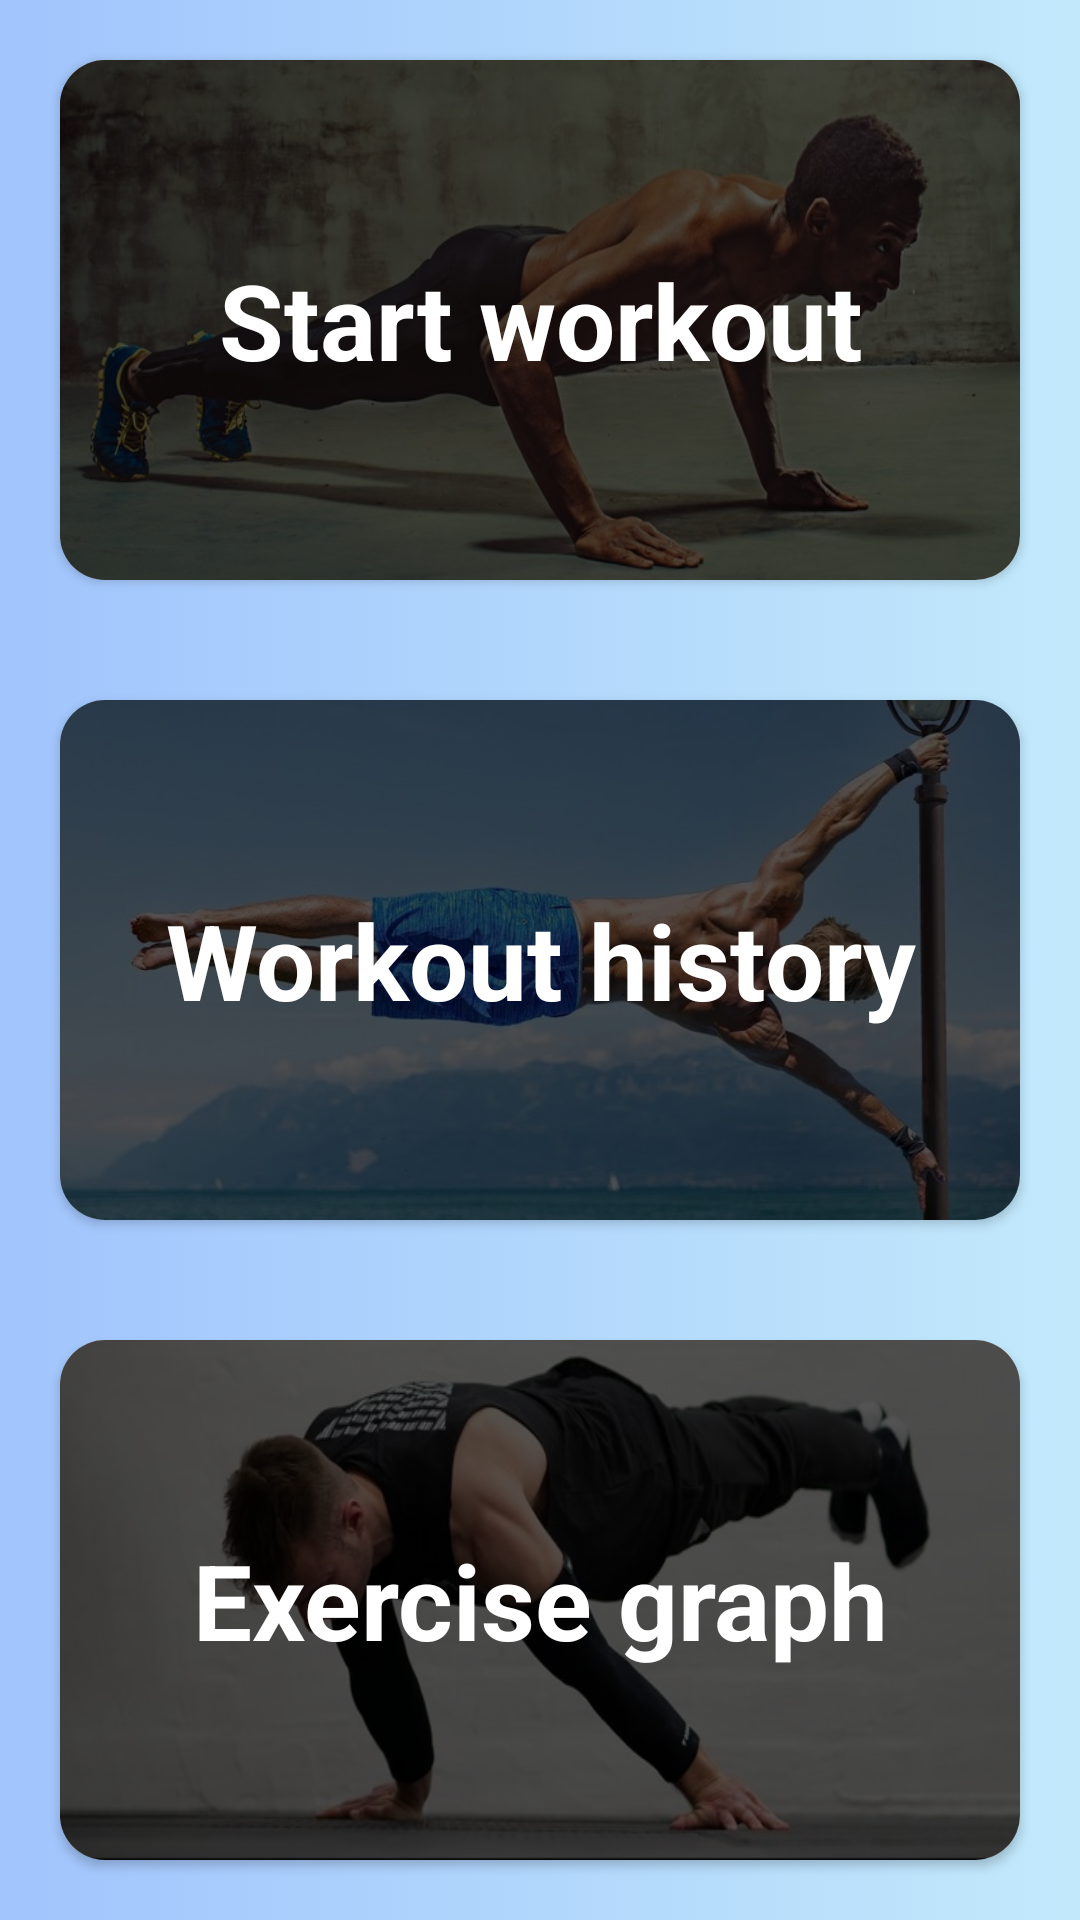

Write the Android layout XML for this screen, with the resource values it uses.
<!-- AndroidManifest.xml: application theme Theme.MyProgress -->
<!-- res/layout/home_page.xml -->
<?xml version="1.0" encoding="utf-8"?>
<LinearLayout
    xmlns:android="http://schemas.android.com/apk/res/android"
    xmlns:app="http://schemas.android.com/apk/res-auto"
    android:layout_width="match_parent"
    android:layout_height="match_parent"
    android:background="@drawable/gradient_background_blue"
    android:orientation="vertical">

    <androidx.cardview.widget.CardView
        android:id="@+id/startWorkoutCard"
        android:layout_width="match_parent"
        android:layout_height="0dp"
        android:layout_weight="1"
        android:layout_margin="20dp"
        android:clickable="true"
        android:focusable="true"
        app:cardCornerRadius="15dp">

        <ImageView
            android:layout_width="match_parent"
            android:layout_height="match_parent"
            android:scaleType="fitXY"
            android:contentDescription="@string/start_workout"
            android:src="@drawable/start_workout">
        </ImageView>

        <View
            android:layout_width="match_parent"
            android:layout_height="match_parent"
            android:background="#AA000000" />

        <TextView
            android:layout_width="match_parent"
            android:layout_height="match_parent"
            android:text="@string/start_workout"
            android:gravity="center"
            android:textStyle="bold"
            android:textColor="@color/white"
            android:textSize="35sp" />

    </androidx.cardview.widget.CardView>

    <androidx.cardview.widget.CardView
        android:id="@+id/workoutHistoryCard"
        android:layout_width="match_parent"
        android:layout_height="0dp"
        android:layout_weight="1"
        android:layout_margin="20dp"
        android:clickable="true"
        android:focusable="true"
        app:cardCornerRadius="15dp">

        <ImageView
            android:layout_width="match_parent"
            android:layout_height="match_parent"
            android:scaleType="fitXY"
            android:contentDescription="@string/workout_history"
            android:src="@drawable/workout_history">
        </ImageView>

        <View
            android:layout_width="match_parent"
            android:layout_height="match_parent"
            android:background="#AA000000" />

        <TextView
            android:layout_width="match_parent"
            android:layout_height="match_parent"
            android:text="@string/workout_history"
            android:gravity="center"
            android:textStyle="bold"
            android:textColor="@color/white"
            android:textSize="35sp" />

    </androidx.cardview.widget.CardView>

    <androidx.cardview.widget.CardView
        android:id="@+id/exerciseGraphCard"
        android:layout_width="match_parent"
        android:layout_height="0dp"
        android:layout_weight="1"
        android:layout_margin="20dp"
        android:clickable="true"
        android:focusable="true"
        app:cardCornerRadius="15dp">

        <ImageView
            android:layout_width="match_parent"
            android:layout_height="match_parent"
            android:scaleType="fitXY"
            android:contentDescription="@string/exercise_graph"
            android:src="@drawable/exercise_graph">
        </ImageView>

        <View
            android:layout_width="match_parent"
            android:layout_height="match_parent"
            android:background="#AA000000" />

        <TextView
            android:layout_width="match_parent"
            android:layout_height="match_parent"
            android:text="@string/exercise_graph"
            android:gravity="center"
            android:textStyle="bold"
            android:textColor="@color/white"
            android:textSize="35sp" />

    </androidx.cardview.widget.CardView>

</LinearLayout>
<!-- resources referenced by this layout -->
<resources>
  <color name="white">#FFFFFFFF</color>
  <!-- drawable exercise_graph: jpg bitmap (drawable, 30466 bytes) -->
  <!-- drawable gradient_background_blue (drawable) -->
  <?xml version="1.0" encoding="utf-8"?>
  <selector
      xmlns:android="http://schemas.android.com/apk/res/android">
      <item>
          <shape>
              <gradient
                  android:angle="0"
                  android:startColor="#a1c4fd"
                  android:endColor="#c2e9fb"
                  android:type="linear" >
              </gradient>
          </shape>
      </item>
  </selector>
  <!-- drawable start_workout: jpg bitmap (drawable, 61663 bytes) -->
  <!-- drawable workout_history: jpg bitmap (drawable, 55529 bytes) -->
  <string name="exercise_graph">Exercise graph</string>
  <string name="start_workout">Start workout</string>
  <string name="workout_history">Workout history</string>
  <style name="Theme.MyProgress" parent="Base.Theme.MyProgress" />
  <style name="Base.Theme.MyProgress" parent="Theme.Material3.DayNight.NoActionBar">
          
          
      </style>
</resources>
